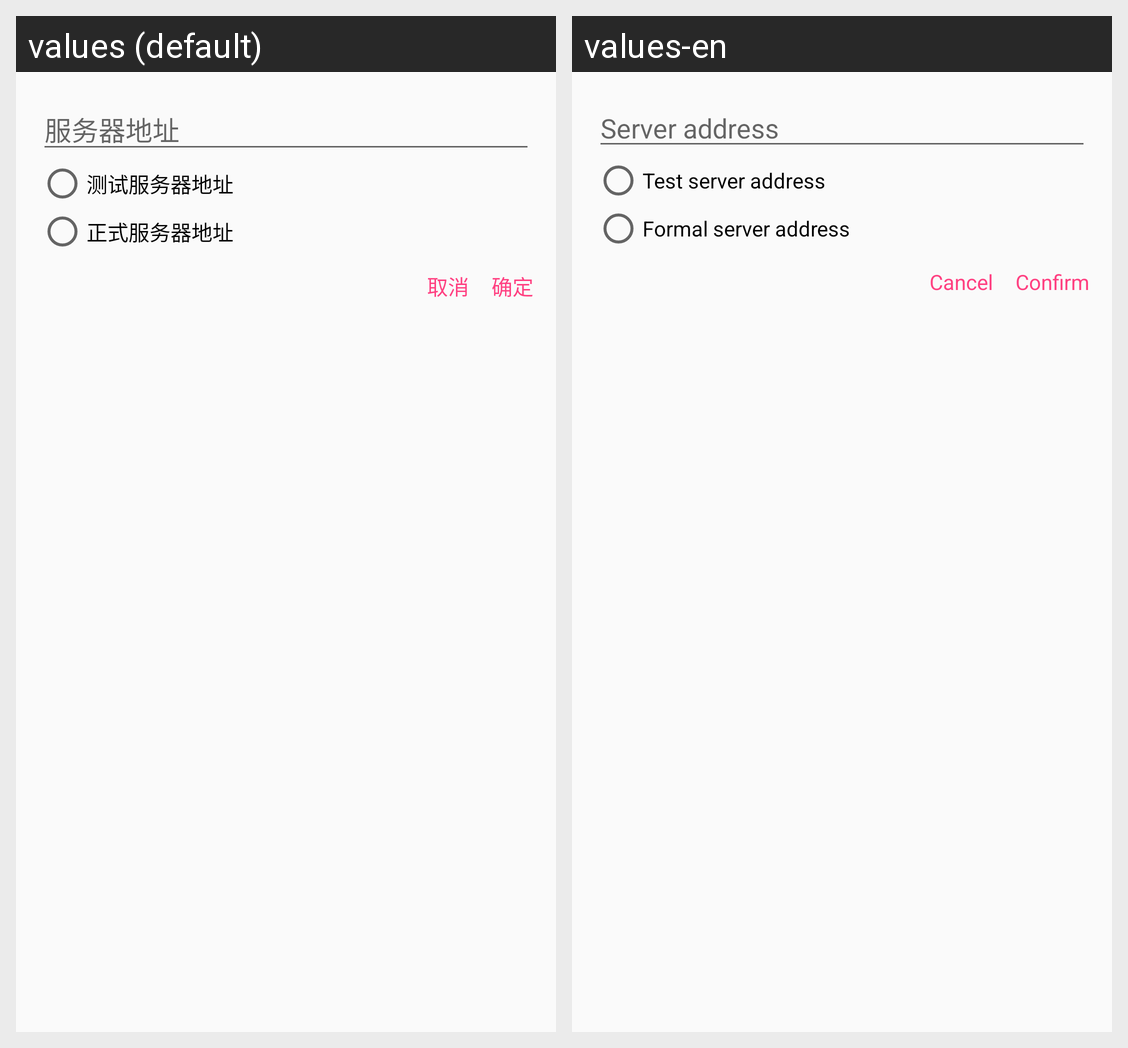

Strings drawn on this Android screen and how each of the app's shown locales translates them:
Android screen res/layout/layout_dialog_select_server.xml rendered under 2 locales, left to right: values (default), values-en. Device: Nexus 5 (rendered at 1080×1920; each locale shown at half size, 540×960, under a caption strip naming it); theme NoActionBar.
Strings drawn on this screen, with the default value and each locale's value (text and hints the layout hard-codes, and strings that could not be matched under every locale, appear in the picture but are not listed):

server_address
  values: 服务器地址
  values-en: Server address

informal_server_address
  values: 测试服务器地址
  values-en: Test server address

formal_server_address
  values: 正式服务器地址
  values-en: Formal server address

cancel
  values: 取消
  values-en: Cancel

confirm
  values: 确定
  values-en: Confirm
